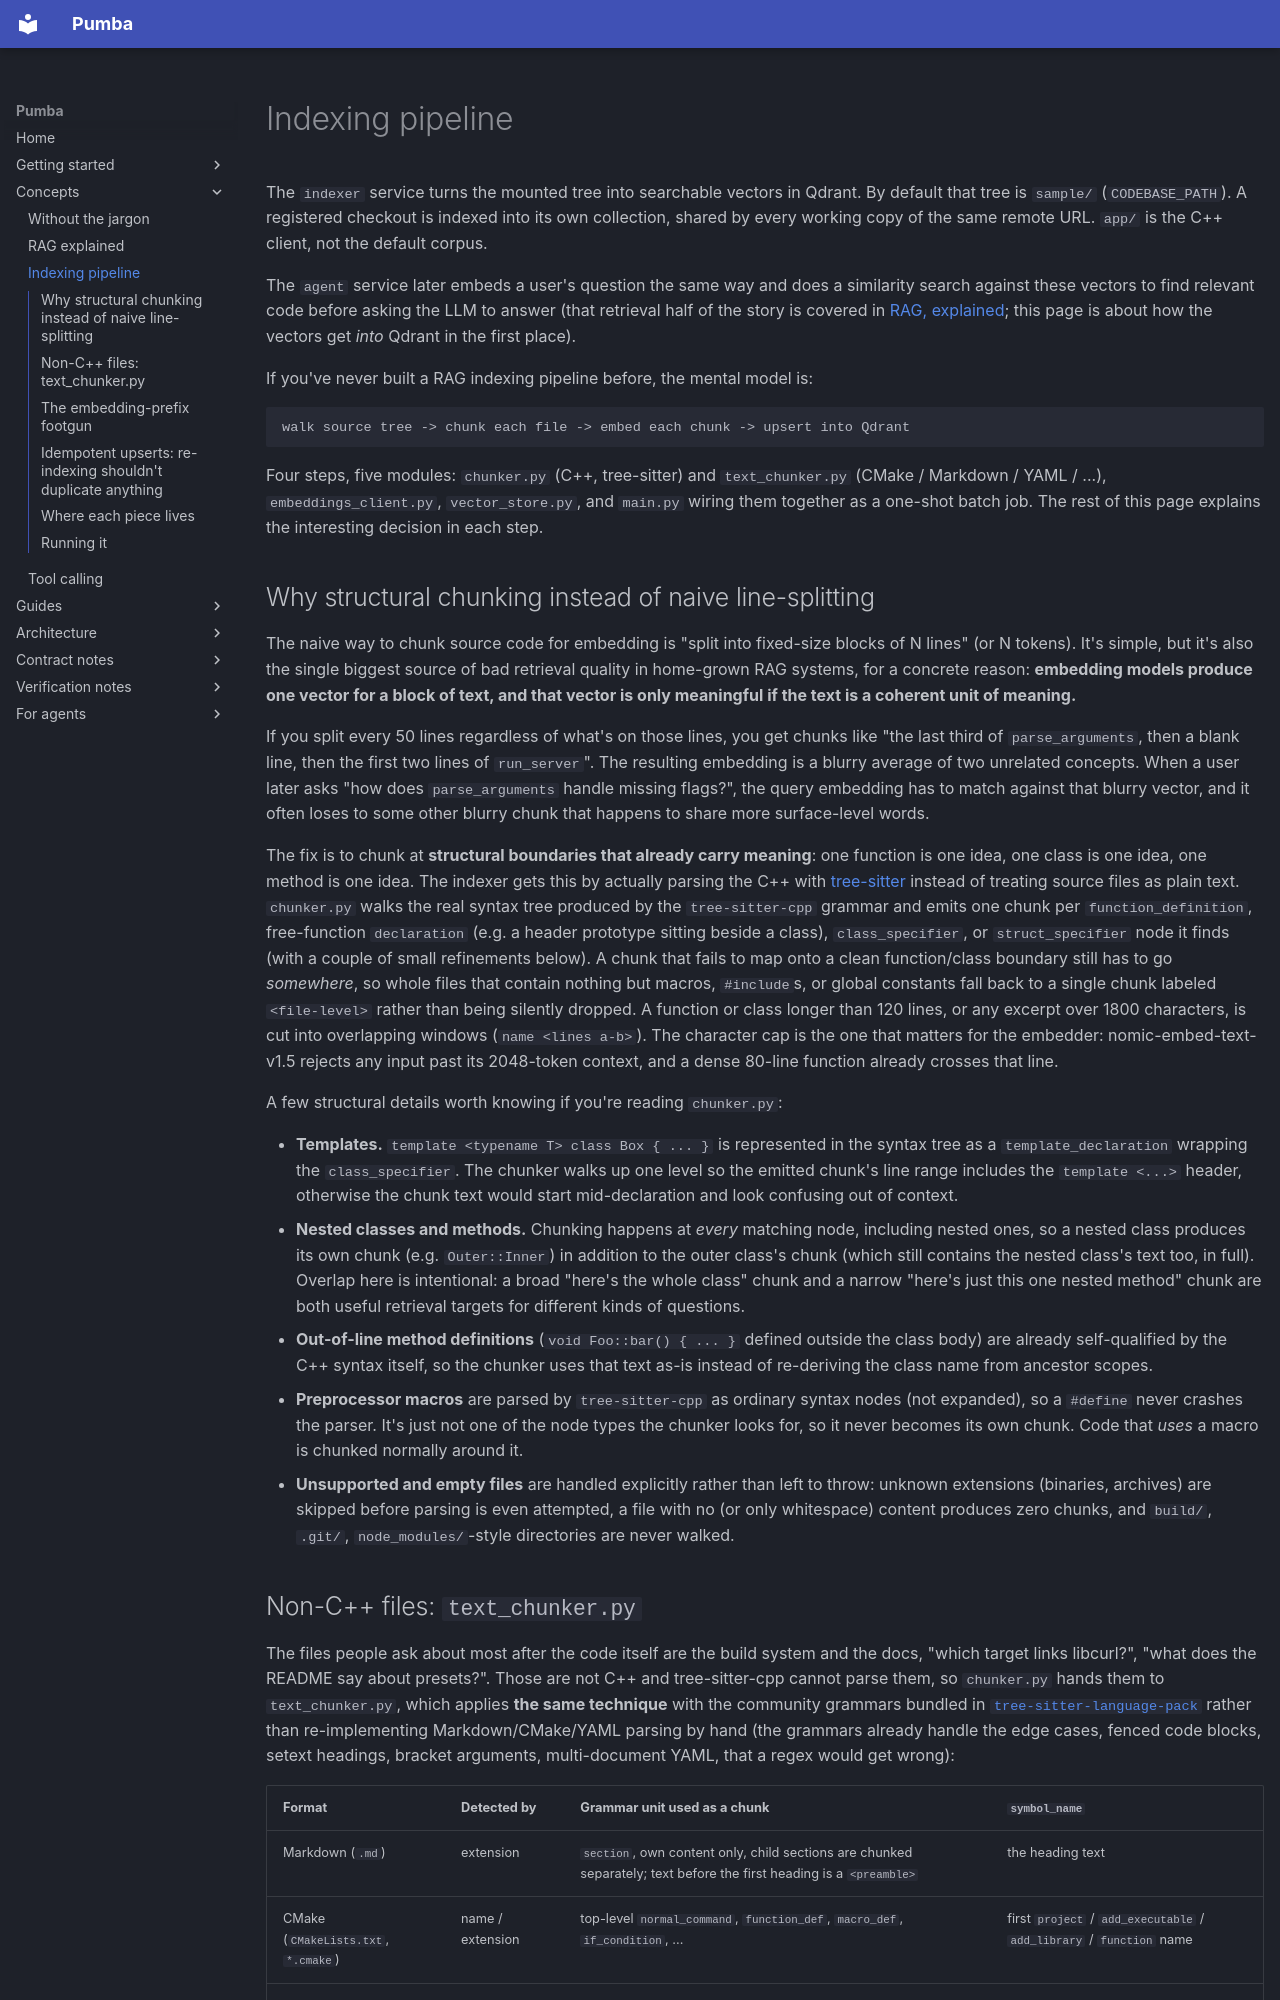

repository: SPluszkiewicz/pumba · page: concepts/indexing-pipeline/index.html · generator: mkdocs

# Indexing pipeline

The `indexer` service turns the mounted tree into searchable vectors in
Qdrant. By default that tree is `sample/` (`CODEBASE_PATH`). A registered
checkout is indexed into its own collection, shared by every working copy
of the same remote URL. `app/` is the C++ client, not the default corpus.

The `agent` service later embeds a user's question the same way and does a
similarity search against these vectors to find relevant code before asking
the LLM to answer (that retrieval half of the story is covered in
[RAG, explained](rag-explained.md); this page is about how the vectors get
*into* Qdrant in the first place).

If you've never built a RAG indexing pipeline before, the mental model is:

```
walk source tree -> chunk each file -> embed each chunk -> upsert into Qdrant
```

Four steps, five modules: `chunker.py` (C++, tree-sitter) and
`text_chunker.py` (CMake / Markdown / YAML / ...), `embeddings_client.py`,
`vector_store.py`, and `main.py` wiring them together as a one-shot batch
job. The rest of this page explains the interesting decision in each step.

## Why structural chunking instead of naive line-splitting

The naive way to chunk source code for embedding is "split into fixed-size
blocks of N lines" (or N tokens). It's simple, but it's also the single
biggest source of bad retrieval quality in home-grown RAG systems, for a
concrete reason: **embedding models produce one vector for a block of text,
and that vector is only meaningful if the text is a coherent unit of
meaning.**

If you split every 50 lines regardless of what's on those lines, you get
chunks like "the last third of `parse_arguments`, then a blank line, then
the first two lines of `run_server`". The resulting embedding is a blurry
average of two unrelated concepts. When a user later asks "how does
`parse_arguments` handle missing flags?", the query embedding has to match
against that blurry vector, and it often loses to some other blurry chunk
that happens to share more surface-level words.

The fix is to chunk at **structural boundaries that already carry meaning**:
one function is one idea, one class is one idea, one method is one idea.
The indexer gets this by actually parsing the C++ with
[tree-sitter](https://tree-sitter.github.io/tree-sitter/) instead of
treating source files as plain text. `chunker.py` walks the real syntax
tree produced by the `tree-sitter-cpp` grammar and emits one chunk per
`function_definition`, free-function `declaration` (e.g. a header prototype
sitting beside a class), `class_specifier`, or `struct_specifier` node it
finds (with a couple of small refinements below).  A chunk that fails to
map onto a clean function/class boundary still has to go *somewhere*, so
whole files that contain nothing but macros, `#include`s, or global
constants fall back to a single chunk labeled `<file-level>` rather than
being silently dropped. A function or class longer than 120 lines, or any
excerpt over 1800 characters, is cut into overlapping windows
(`name <lines a-b>`). The character cap is the one that matters for the
embedder: nomic-embed-text-v1.5 rejects any input past its 2048-token
context, and a dense 80-line function already crosses that line.

A few structural details worth knowing if you're reading `chunker.py`:

- **Templates.** `template <typename T> class Box { ... }` is represented in
  the syntax tree as a `template_declaration` wrapping the `class_specifier`.
  The chunker walks up one level so the emitted chunk's line range includes
  the `template <...>` header, otherwise the chunk text would start
  mid-declaration and look confusing out of context.
- **Nested classes and methods.** Chunking happens at *every* matching node,
  including nested ones, so a nested class produces its own chunk (e.g.
  `Outer::Inner`) in addition to the outer class's chunk (which still
  contains the nested class's text too, in full). Overlap here is
  intentional: a broad "here's the whole class" chunk and a narrow "here's
  just this one nested method" chunk are both useful retrieval targets for
  different kinds of questions.
- **Out-of-line method definitions** (`void Foo::bar() { ... }` defined
  outside the class body) are already self-qualified by the C++ syntax
  itself, so the chunker uses that text as-is instead of re-deriving the
  class name from ancestor scopes.
- **Preprocessor macros** are parsed by `tree-sitter-cpp` as ordinary syntax
  nodes (not expanded), so a `#define` never crashes the parser. It's just
  not one of the node types the chunker looks for, so it never becomes its
  own chunk. Code that *uses* a macro is chunked normally around it.
- **Unsupported and empty files** are handled explicitly rather than left
  to throw: unknown extensions (binaries, archives) are skipped before
  parsing is even attempted, a file with no (or only whitespace) content
  produces zero chunks, and `build/`, `.git/`, `node_modules/`-style
  directories are never walked.
